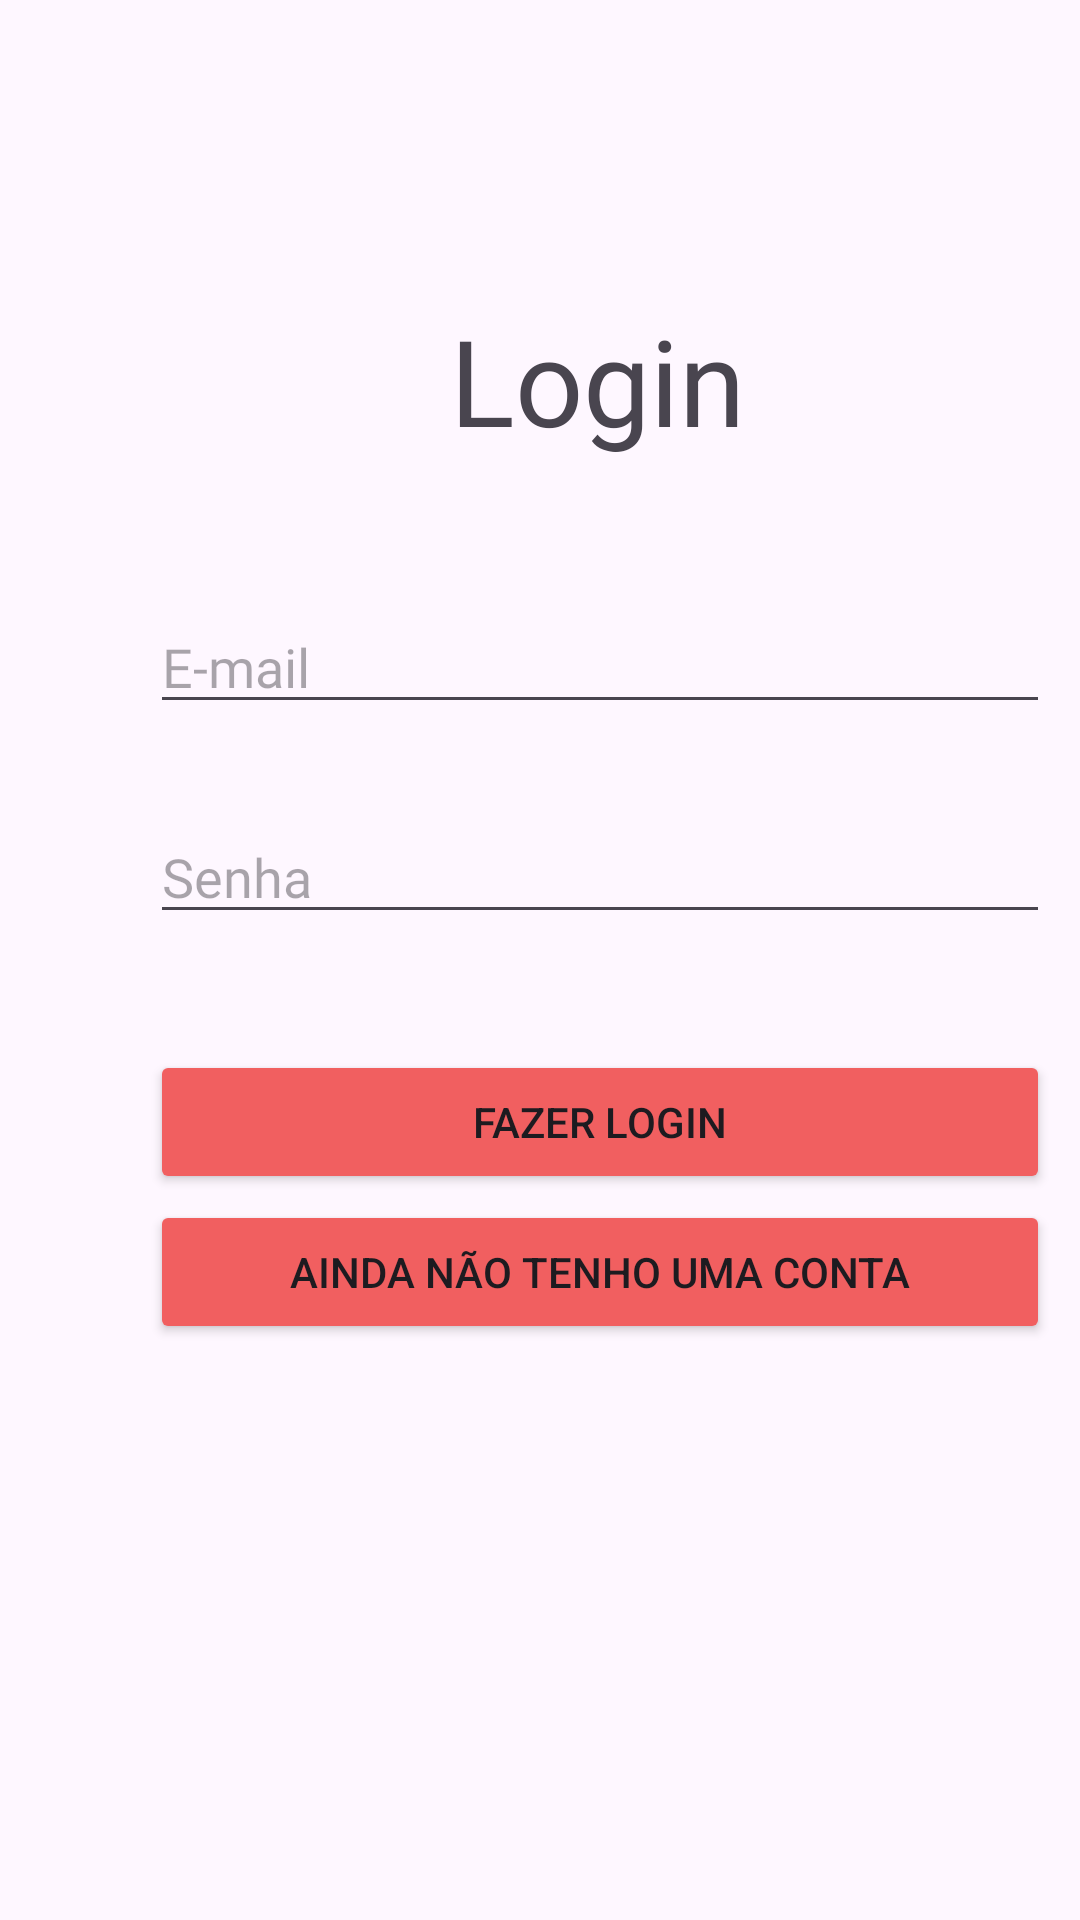

Android layout source for this screen:
<!-- AndroidManifest.xml: application theme Theme.MyTaskToDo -->
<!-- res/layout/activity_login.xml -->
<?xml version="1.0" encoding="utf-8"?>
<RelativeLayout xmlns:android="http://schemas.android.com/apk/res/android"
    xmlns:app="http://schemas.android.com/apk/res-auto"
    xmlns:tools="http://schemas.android.com/tools"
    android:id="@+id/main"
    android:layout_width="match_parent"
    android:layout_height="match_parent"
    android:orientation="vertical"
    tools:context=".CadastroActivity">

    <TextView
        android:layout_width="wrap_content"
        android:layout_height="wrap_content"
        android:text="Login"
        android:fontFamily="@font/poppins_semibold"
        android:textSize="40sp"
        android:layout_marginStart="150dp"
        android:layout_marginTop="100dp"/>

    <EditText
        android:id="@+id/emailInputLogin"
        android:layout_width="300dp"
        android:layout_height="wrap_content"
        android:hint="E-mail"
        android:layout_marginStart="50dp"
        android:layout_marginTop="200dp"
        android:inputType="textEmailAddress"
        android:fontFamily="@font/poppins_semibold"/>

    <EditText
        android:id="@+id/senhaInputLogin"
        android:layout_width="300dp"
        android:layout_height="wrap_content"
        android:hint="Senha"
        android:layout_marginStart="50dp"
        android:layout_marginTop="270dp"
        android:inputType="textPassword"
        android:fontFamily="@font/poppins_semibold"/>

    <Button
        android:id="@+id/loginBtnLogin"
        android:layout_width="300dp"
        android:layout_height="wrap_content"
        android:layout_marginTop="350dp"
        android:layout_marginStart="50dp"
        android:backgroundTint="@color/red"
        android:text="Fazer login"/>

    <Button
        android:id="@+id/cadastroBtnLogin"
        android:layout_width="300dp"
        android:layout_height="wrap_content"
        android:layout_marginTop="400dp"
        android:layout_marginStart="50dp"
        android:backgroundTint="@color/red"
        android:text="Ainda não tenho uma conta"/>

    <ImageView
        android:id="@+id/backArrowLogin"
        android:layout_width="60dp"
        android:layout_height="40dp"
        android:src="@drawable/previous_arrow"
        android:layout_marginTop="600dp"
        android:layout_marginStart="16dp"/>

</RelativeLayout>
<!-- resources referenced by this layout -->
<resources>
  <color name="red">#F15F60</color>
  <style name="Theme.MyTaskToDo" parent="Base.Theme.MyTaskToDo" />
  <style name="Base.Theme.MyTaskToDo" parent="Theme.Material3.DayNight.NoActionBar">
          
          
      </style>
</resources>
